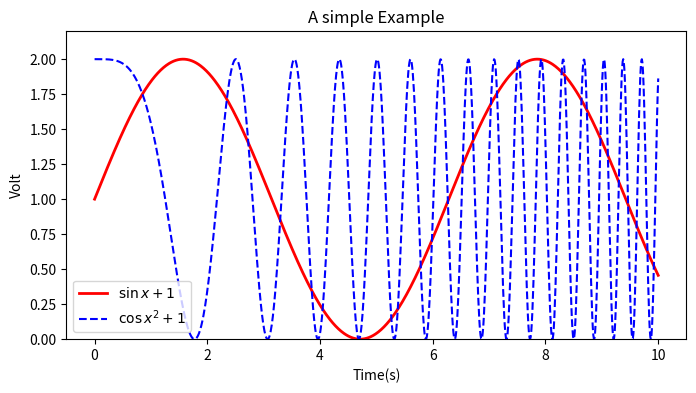

The matplotlib source for this figure:
# coding=utf-8
# @description: show sin cos graph


import numpy as np 
import matplotlib.pyplot as plt


x = np.linspace(0, 10, 1000)
y = np.sin(x) + 1
z = np.cos(x ** 2) + 1

plt.figure(figsize=(8, 4))
plt.plot(x, y, label='$\sin x+1 $', color='red', linewidth=2)
plt.plot(x, z, 'b--', label= '$\cos x^2+1$')
plt.xlabel('Time(s)')
plt.ylabel('Volt')
plt.title('A simple Example')
plt.ylim(0, 2.2)
plt.legend()
plt.show()